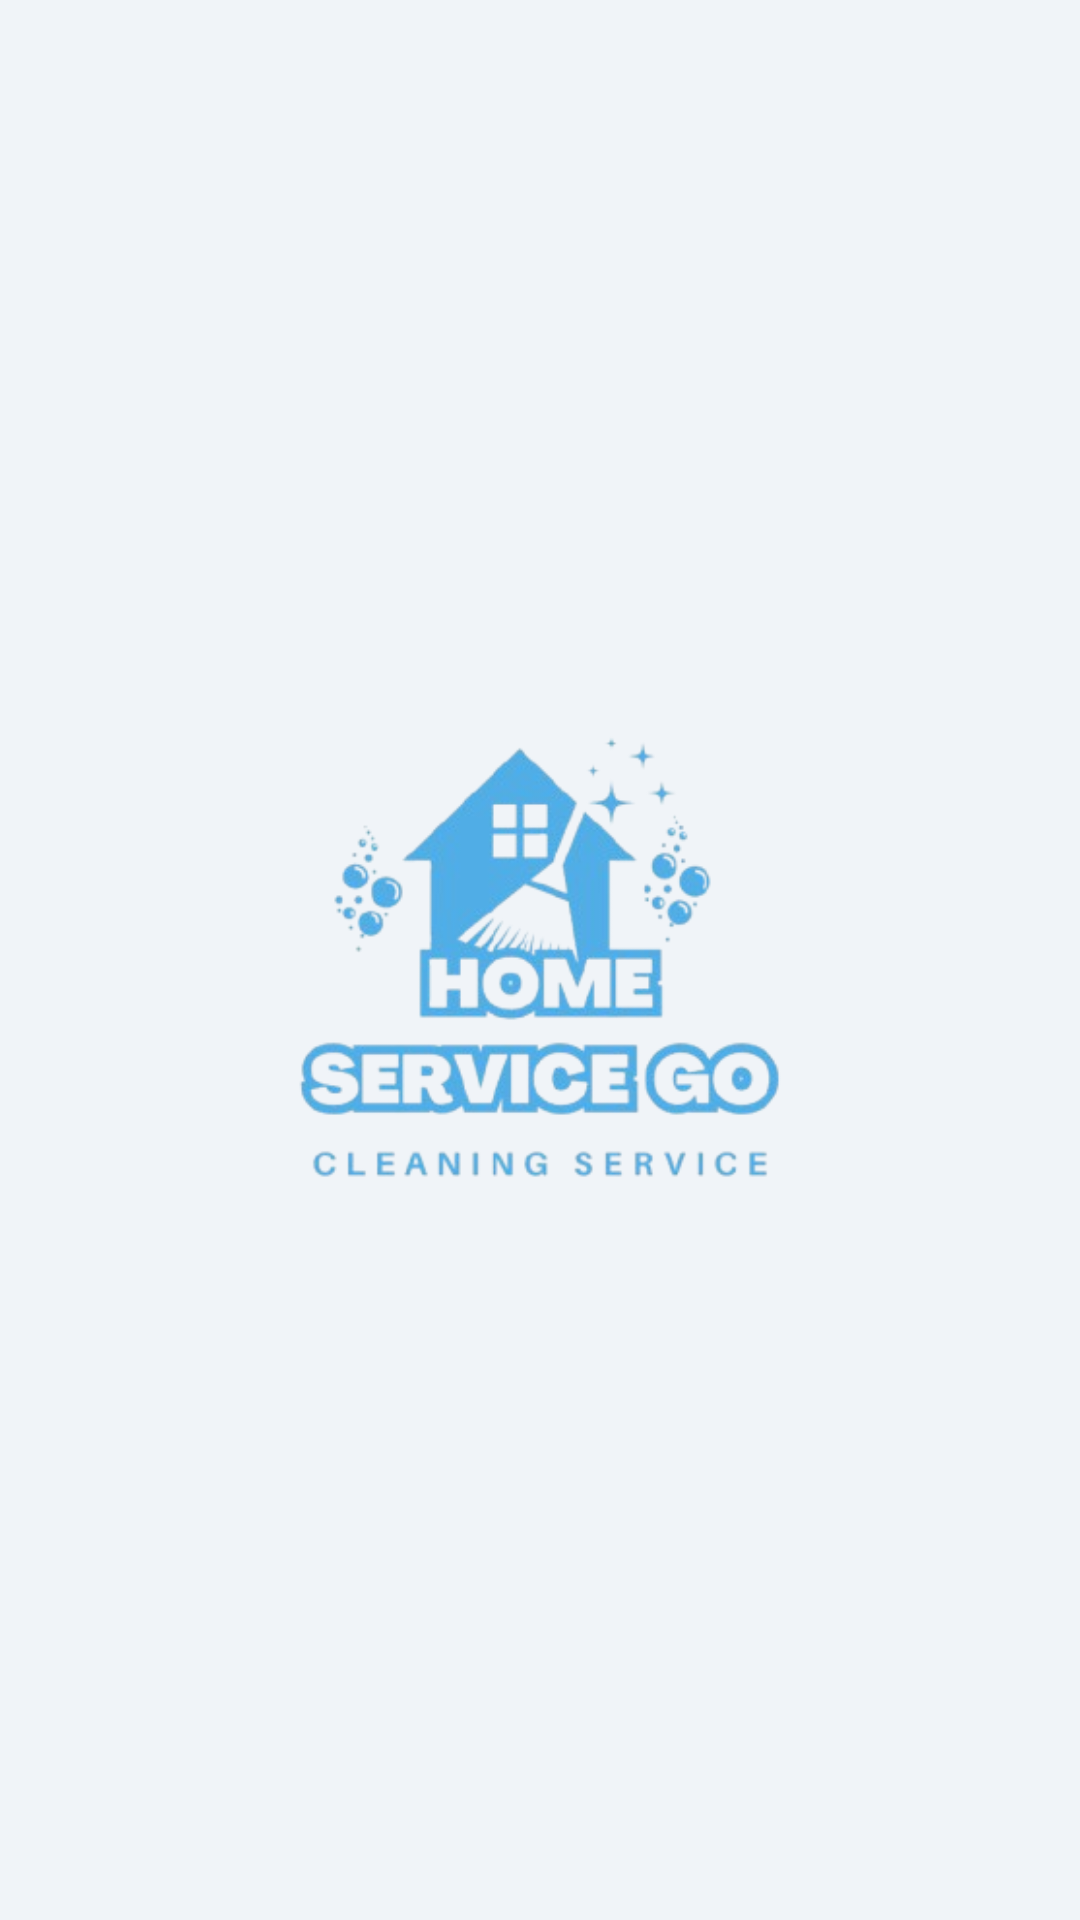

The Android layout XML behind this screen, and the referenced resources:
<!-- AndroidManifest.xml: application theme Theme.HomeServiceGo -->
<!-- res/layout/activity_splash_screen.xml -->
<?xml version="1.0" encoding="utf-8"?>
<FrameLayout xmlns:android="http://schemas.android.com/apk/res/android"
    xmlns:app="http://schemas.android.com/apk/res-auto"
    xmlns:tools="http://schemas.android.com/tools"
    android:id="@+id/main"
    android:layout_width="match_parent"
    android:layout_height="match_parent"
    tools:context=".SplashScreen"

    >

    <ImageView
        android:id="@+id/imageView2"
        android:layout_width="wrap_content"
        android:layout_height="323dp"
        app:srcCompat="@mipmap/logo1"
        android:layout_gravity="center"/>
</FrameLayout>
<!-- resources referenced by this layout -->
<resources>
  <!-- mipmap logo1: png bitmap (mipmap-hdpi, 75574 bytes) -->
  <style name="Theme.HomeServiceGo" parent="Base.Theme.HomeServiceGo" />
  <style name="Base.Theme.HomeServiceGo" parent="Theme.MaterialComponents.Light.NoActionBar">
          
          <item name="colorPrimary">@color/primaryColor</item>
          <item name="colorPrimaryVariant">@color/primaryVariant</item>
          <item name="colorSecondary">@color/secondaryColor</item>
          <item name="android:windowBackground">@color/backgroundColor</item>
      </style>
  <color name="primaryColor">#1565C0</color>
  <color name="primaryVariant">#1976D2</color>
  <color name="secondaryColor">#F59E0B</color>
  <color name="backgroundColor">#F0F4F8</color>
</resources>
